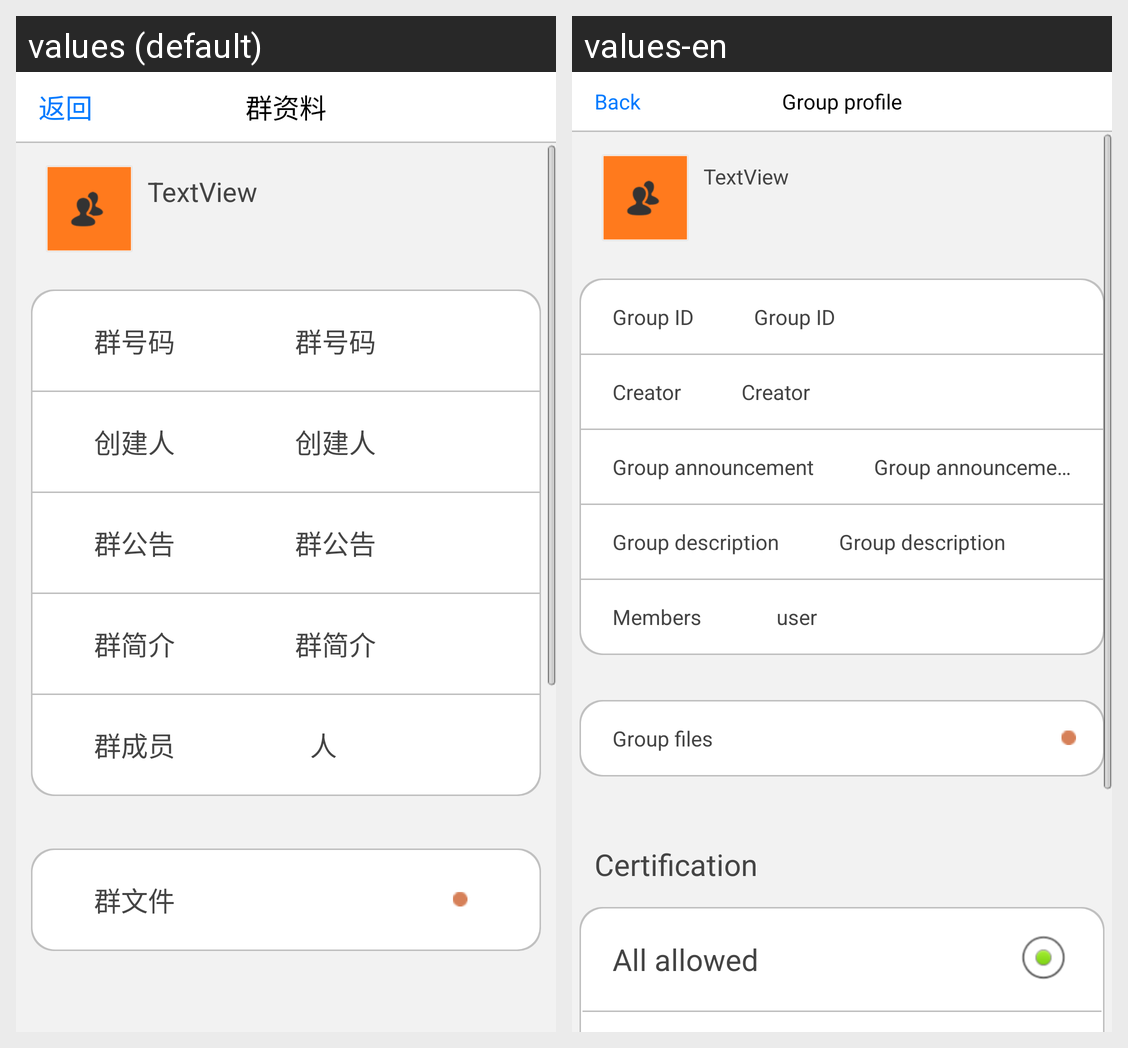

Here is an Android app screen in its default locale and in the app's own translations. Write out the translated-string differences for the strings that appear on this screen.
Android screen res/layout/crowd_detail_activity.xml rendered under 2 locales, left to right: values (default), values-en. Device: Nexus 5 (rendered at 1080×1920; each locale shown at half size, 540×960, under a caption strip naming it); theme AppTheme.
Strings drawn on this screen, with the default value and each locale's value (text and hints the layout hard-codes, and strings that could not be matched under every locale, appear in the picture but are not listed):

contacts_user_detail_return_button
  values: 返回
  values-en: Back

crowd_detail_title
  values: 群资料
  values-en: Group profile

crowd_invitation_box_item_no
  values: 群号码
  values-en: Group ID

crowd_invitation_box_item_creator
  values: 创建人
  values-en: Creator

crowd_invitation_box_item_announcement
  values: 群公告
  values-en: Group announcement

crowd_invitation_box_item_brief
  values: 群简介
  values-en: Group description

crowd_invitation_box_item_member
  values: 群成员
  values-en: Members

crowd_invitation_box_item_member_unit
  values: 人
  values-en: user

crowd_invitation_box_item_files
  values: 群文件
  values-en: Group files
